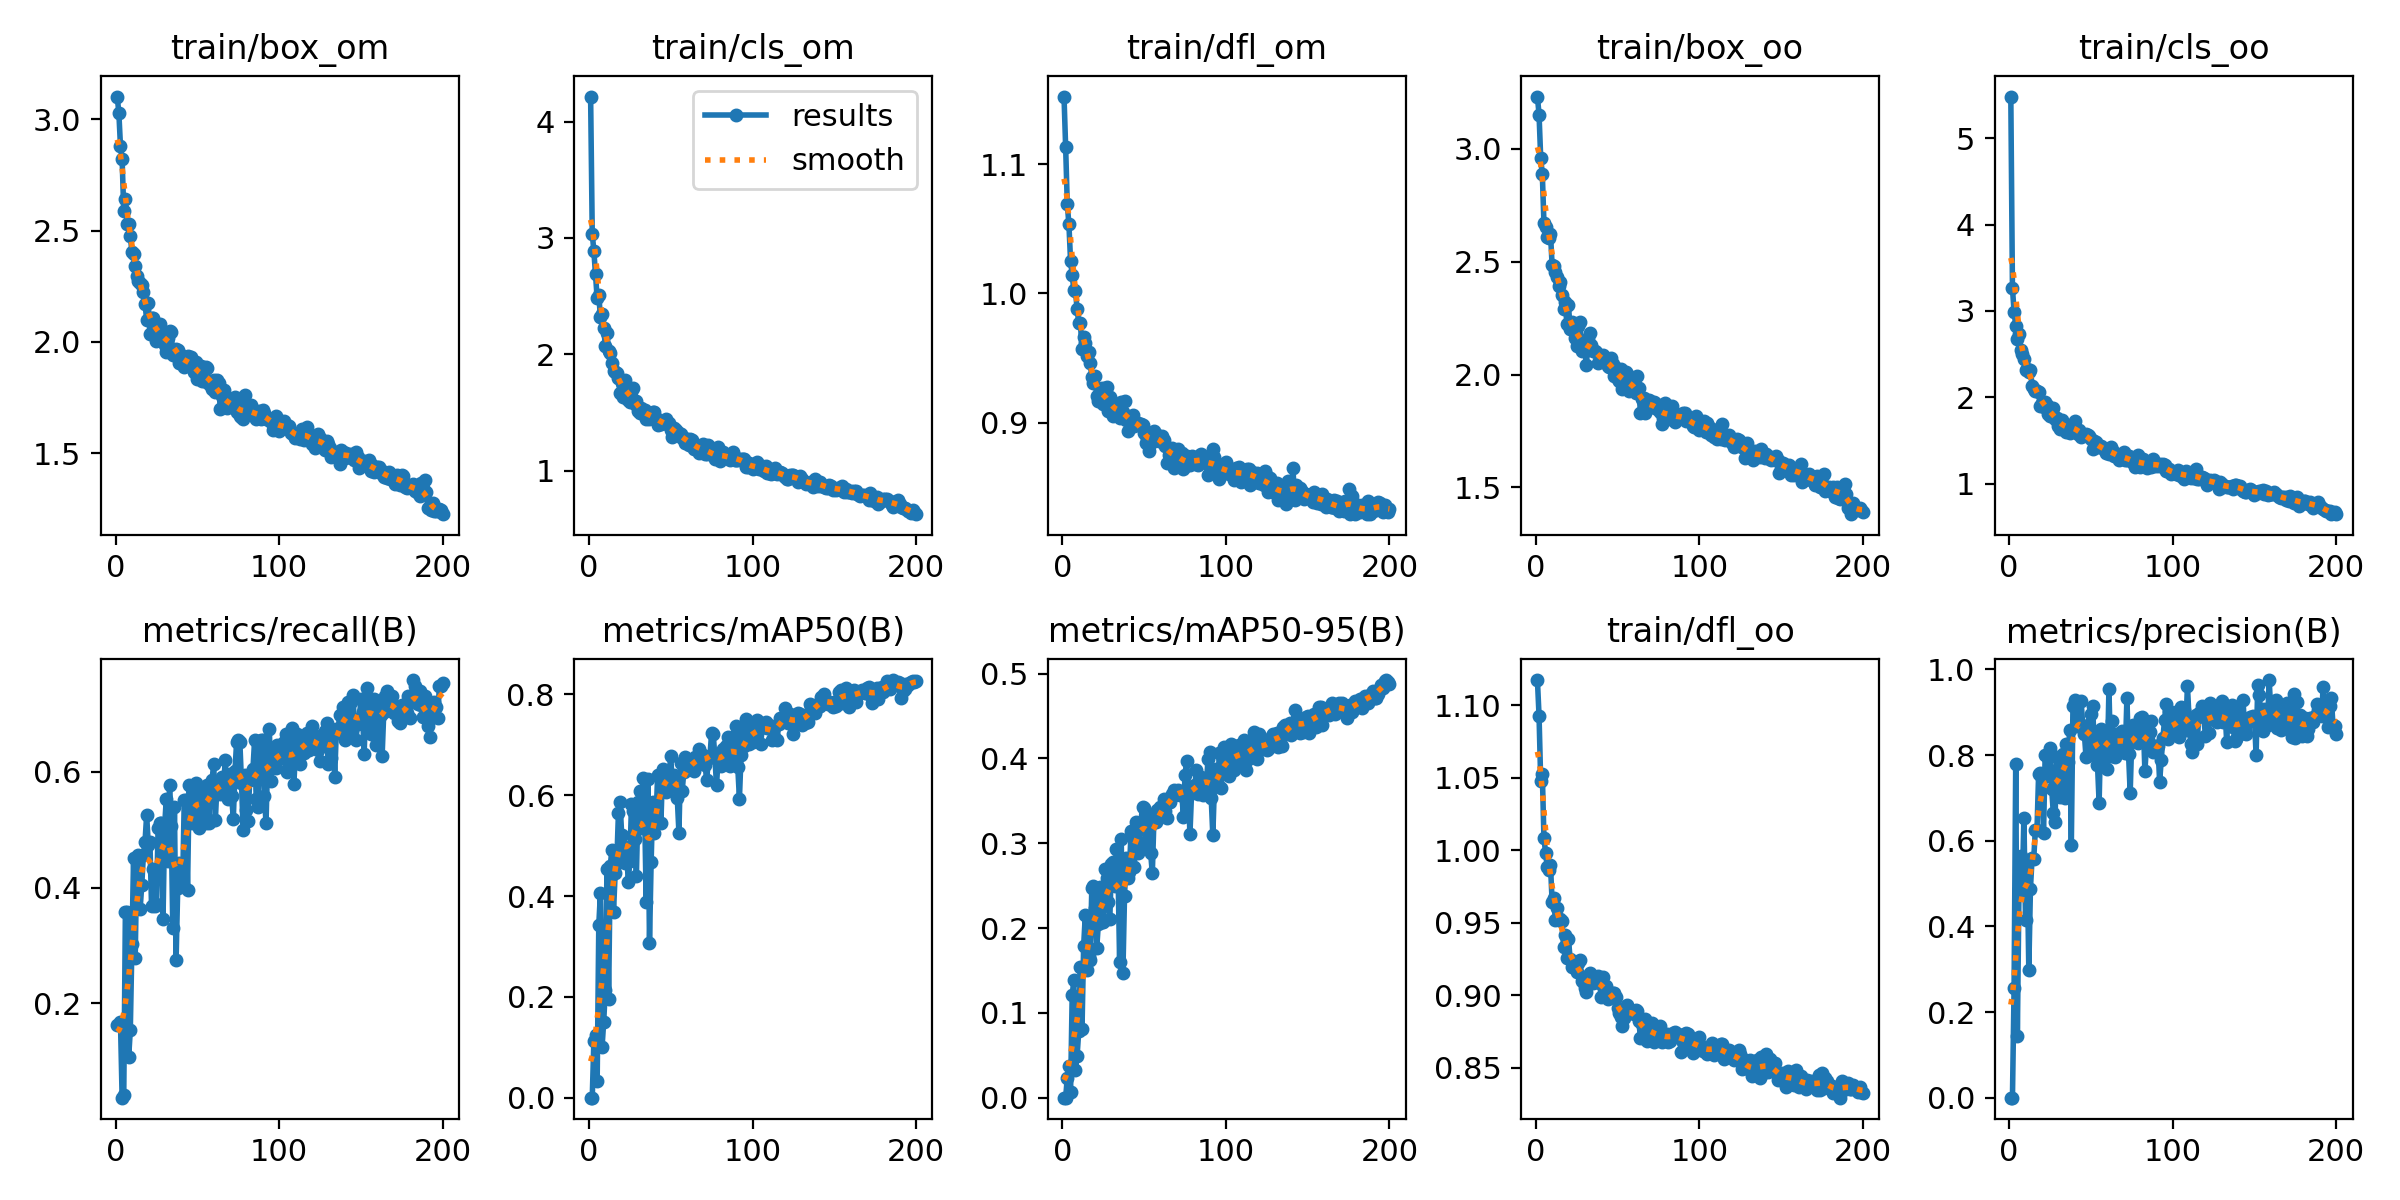

The file beside this chart, header and first rows:
epoch, train/box_om, train/cls_om, train/dfl_om, train/box_oo, train/cls_oo, train/dfl_oo, metrics/precision(B), metrics/recall(B), metrics/mAP50(B), metrics/mAP50-95(B), val/box_om, val/cls_om, val/dfl_om, val/box_oo, val/cls_oo, val/dfl_oo, lr/pg0, lr/pg1, lr/pg2
1, 3.101, 4.215, 1.153, 3.231, 5.48, 1.117, 0.00056, 0.1628, 0.00033, 9e-05, 4.197, 3862, 3.304, 4.046, 32428, 3.268, 0.07028, 0.003302, 0.003302
2, 3.029, 3.038, 1.113, 3.151, 3.264, 1.093, 0.00056, 0.1628, 0.00033, 9e-05, 2.261, 11.3, 1.401, 4.27, 11.91, 4.422, 0.04025, 0.006603, 0.006603
3, 2.877, 2.885, 1.069, 2.96, 2.991, 1.048, 0.2572, 0.1674, 0.1137, 0.02349, 3.065, 9.227, 1.181, 3.097, 5.115, 1.145, 0.01018, 0.00987, 0.00987
4, 2.821, 2.689, 1.054, 2.887, 2.832, 1.052, 0.7801, 0.03721, 0.1243, 0.03713, 3.296, 4.237, 1.199, 3.099, 4.991, 1.133, 0.009851, 0.009851, 0.009851
5, 2.586, 2.483, 1.025, 2.669, 2.676, 1.008, 0.1454, 0.04186, 0.03279, 0.00648, 2.422, 8.293, 24.43, 3.004, 9.509, 17.31, 0.009851, 0.009851, 0.009851
6, 2.64, 2.508, 1.015, 2.654, 2.736, 0.9983, 0.4875, 0.3581, 0.3428, 0.1208, 2.547, 3.141, 1.05, 2.496, 3.198, 1.002, 0.009802, 0.009802, 0.009802
7, 2.53, 2.321, 1.003, 2.611, 2.548, 0.9882, 0.5641, 0.3581, 0.4065, 0.1385, 2.528, 2.474, 1.023, 2.542, 2.918, 1.011, 0.009753, 0.009753, 0.009753
8, 2.53, 2.35, 1.002, 2.604, 2.508, 0.9861, 0.4862, 0.107, 0.1005, 0.03308, 2.623, 2.726, 72.54, 3.302, 5.063, 19.39, 0.009703, 0.009703, 0.009703
9, 2.473, 2.227, 0.988, 2.623, 2.441, 0.9894, 0.6541, 0.1535, 0.1511, 0.04946, 3.064, 4.041, 1.131, 3.026, 4.222, 1.119, 0.009654, 0.009654, 0.009654
10, 2.404, 2.076, 0.9773, 2.483, 2.321, 0.9645, 0.4159, 0.3023, 0.2147, 0.07825, 2.712, 4.246, 1.373, 2.783, 3.952, 1.181, 0.009604, 0.009604, 0.009604
11, 2.393, 2.185, 0.9775, 2.479, 2.33, 0.9669, 0.5519, 0.4512, 0.4531, 0.1539, 2.392, 2.547, 1.011, 2.519, 2.401, 1.003, 0.009555, 0.009555, 0.009555
12, 2.34, 2.031, 0.957, 2.452, 2.291, 0.9517, 0.2995, 0.2791, 0.1958, 0.08088, 2.508, 2.945, 1.024, 2.37, 3.168, 1.007, 0.009505, 0.009505, 0.009505
13, 2.298, 2.015, 0.966, 2.431, 2.322, 0.96, 0.4879, 0.4512, 0.4597, 0.1786, 2.327, 2.412, 1, 2.326, 2.556, 0.9822, 0.009456, 0.009456, 0.009456
14, 2.274, 1.929, 0.9614, 2.393, 2.13, 0.9515, 0.5591, 0.4558, 0.4917, 0.215, 2.351, 2.159, 1.002, 2.337, 2.179, 0.9859, 0.009406, 0.009406, 0.009406
15, 2.265, 1.853, 0.9513, 2.41, 2.1, 0.9522, 0.5568, 0.3623, 0.3684, 0.1511, 2.495, 2.79, 1.146, 2.586, 2.824, 1.302, 0.009357, 0.009357, 0.009357
16, 2.254, 1.847, 0.955, 2.353, 2.078, 0.951, 0.6257, 0.4044, 0.4449, 0.1676, 2.879, 2.183, 1.03, 2.613, 2.268, 0.9987, 0.009307, 0.009307, 0.009307
17, 2.226, 1.837, 0.9458, 2.292, 2.071, 0.9333, 0.6246, 0.4558, 0.4665, 0.1629, 2.505, 2.392, 1.012, 2.547, 2.781, 1.002, 0.009258, 0.009258, 0.009258
18, 2.173, 1.801, 0.9355, 2.323, 2.062, 0.9412, 0.7552, 0.4791, 0.5639, 0.2475, 2.259, 1.91, 0.9637, 2.246, 2.038, 0.952, 0.009208, 0.009208, 0.009208
19, 2.099, 1.671, 0.9305, 2.225, 1.897, 0.9256, 0.7582, 0.5251, 0.5861, 0.2501, 2.331, 1.999, 0.9856, 2.36, 2.036, 0.9732, 0.009158, 0.009158, 0.009158
20, 2.175, 1.756, 0.9357, 2.306, 1.941, 0.9384, 0.7462, 0.4744, 0.5216, 0.2233, 2.256, 2.307, 0.9714, 2.303, 2.375, 0.9604, 0.009109, 0.009109, 0.009109
21, 2.034, 1.632, 0.9202, 2.201, 1.887, 0.9251, 0.6172, 0.4791, 0.4746, 0.1761, 2.394, 2.239, 1.045, 2.638, 2.55, 1.134, 0.009059, 0.009059, 0.009059
22, 2.106, 1.781, 0.917, 2.232, 1.95, 0.9193, 0.7991, 0.3674, 0.4658, 0.2053, 2.475, 2.203, 0.9946, 2.404, 2.297, 0.9653, 0.00901, 0.00901, 0.00901
23, 2.107, 1.692, 0.9232, 2.213, 1.913, 0.9237, 0.7534, 0.4326, 0.497, 0.2486, 2.099, 2.318, 0.9569, 2.161, 2.331, 0.9479, 0.00896, 0.00896, 0.00896
24, 2.047, 1.609, 0.927, 2.162, 1.813, 0.9232, 0.7516, 0.3674, 0.4277, 0.2071, 2.261, 2.365, 0.9622, 2.328, 2.538, 0.9606, 0.008911, 0.008911, 0.008911
25, 2.003, 1.593, 0.9141, 2.126, 1.788, 0.916, 0.8161, 0.3715, 0.4698, 0.2066, 2.453, 2.227, 1.33, 2.693, 2.311, 1.3, 0.008861, 0.008861, 0.008861
26, 2.069, 1.674, 0.9264, 2.214, 1.824, 0.9225, 0.72, 0.5024, 0.5834, 0.2698, 2.029, 2.087, 0.9492, 2.065, 2.119, 0.9481, 0.008812, 0.008812, 0.008812
27, 2.08, 1.71, 0.9274, 2.23, 1.877, 0.9244, 0.6639, 0.5116, 0.5692, 0.2585, 2.085, 2.042, 0.9547, 2.172, 2.016, 0.953, 0.008762, 0.008762, 0.008762
28, 2.016, 1.576, 0.909, 2.106, 1.756, 0.91, 0.6441, 0.5116, 0.5125, 0.2302, 2.298, 2.456, 1.078, 2.268, 2.535, 0.9796, 0.008713, 0.008713, 0.008713
29, 2.039, 1.601, 0.92, 2.146, 1.766, 0.9124, 0.7962, 0.3453, 0.4408, 0.2105, 2.323, 2.435, 0.9896, 2.349, 2.754, 0.9792, 0.008663, 0.008663, 0.008663
30, 1.986, 1.51, 0.9149, 2.103, 1.671, 0.9048, 0.7672, 0.5058, 0.5858, 0.2756, 2.172, 2.044, 0.9567, 2.194, 2.045, 0.939, 0.008614, 0.008614, 0.008614
31, 1.956, 1.493, 0.9049, 2.044, 1.639, 0.9024, 0.7026, 0.5535, 0.6083, 0.2784, 2.019, 2.01, 0.9342, 2.071, 2.087, 0.9316, 0.008564, 0.008564, 0.008564
32, 2.018, 1.54, 0.9091, 2.164, 1.736, 0.9074, 0.7808, 0.4465, 0.5343, 0.2493, 2.055, 2.567, 0.939, 2.081, 2.311, 0.9405, 0.008515, 0.008515, 0.008515
33, 2.049, 1.511, 0.9096, 2.184, 1.697, 0.9154, 0.8013, 0.5767, 0.6349, 0.2934, 1.991, 1.933, 0.9455, 2.082, 1.981, 0.9356, 0.008466, 0.008466, 0.008466
34, 2.043, 1.522, 0.9102, 2.132, 1.672, 0.9085, 0.6992, 0.507, 0.5745, 0.2703, 2.155, 1.937, 1.051, 2.181, 2.062, 0.9471, 0.008416, 0.008416, 0.008416
35, 1.943, 1.447, 0.9034, 2.106, 1.598, 0.9084, 0.8256, 0.3302, 0.3885, 0.16, 3.215, 3.064, 10.06, 3.113, 3.363, 4.094, 0.008367, 0.008367, 0.008367
36, 1.954, 1.486, 0.9159, 2.104, 1.659, 0.912, 0.7843, 0.5395, 0.633, 0.3047, 2.074, 1.916, 0.9346, 2.171, 1.939, 0.9468, 0.008317, 0.008317, 0.008317
37, 1.967, 1.443, 0.9083, 2.1, 1.594, 0.9093, 0.8585, 0.2744, 0.3065, 0.1465, 2.866, 3.514, 12.21, 2.409, 2.466, 1.626, 0.008268, 0.008268, 0.008268
38, 1.962, 1.486, 0.917, 2.052, 1.665, 0.9133, 0.5905, 0.4, 0.4672, 0.2382, 2, 2.295, 0.9353, 2.004, 2.699, 0.9328, 0.008218, 0.008218, 0.008218
39, 1.904, 1.504, 0.9022, 2.072, 1.688, 0.9084, 0.9154, 0.4419, 0.5873, 0.2828, 2.002, 1.806, 0.9483, 2.087, 1.909, 0.9448, 0.008169, 0.008169, 0.008169
40, 1.94, 1.503, 0.8937, 2.073, 1.73, 0.8986, 0.9278, 0.4279, 0.5259, 0.2593, 2.055, 2.316, 0.9341, 2.024, 2.789, 0.9281, 0.008119, 0.008119, 0.008119
41, 1.922, 1.456, 0.903, 2.087, 1.62, 0.9123, 0.9218, 0.4047, 0.5533, 0.2661, 2.134, 2.156, 0.9433, 2.219, 2.394, 0.961, 0.00807, 0.00807, 0.00807
42, 1.887, 1.392, 0.8997, 2.059, 1.577, 0.9059, 0.8682, 0.5517, 0.6411, 0.3149, 2.011, 1.792, 0.9439, 2.003, 1.839, 0.9293, 0.00802, 0.00802, 0.00802
43, 1.906, 1.412, 0.9056, 2.074, 1.622, 0.9061, 0.8682, 0.5517, 0.6411, 0.3149, 0.4193, 0.3653, 0.2294, 0.2461, 0.1213, 0.1343, 0.007971, 0.007971, 0.007971
44, 1.935, 1.405, 0.8974, 2.039, 1.542, 0.8972, 0.9259, 0.3953, 0.5459, 0.2725, 2.149, 1.952, 0.9472, 2.167, 1.978, 0.941, 0.007921, 0.007921, 0.007921
45, 1.913, 1.421, 0.9, 2.033, 1.562, 0.8991, 0.8679, 0.5767, 0.653, 0.3247, 1.935, 1.767, 0.9387, 2.005, 1.814, 0.9285, 0.007872, 0.007872, 0.007872
46, 1.931, 1.419, 0.8999, 2.075, 1.564, 0.9009, 0.8484, 0.5204, 0.6329, 0.2889, 2.057, 1.821, 0.9487, 2.208, 1.909, 0.9449, 0.007822, 0.007822, 0.007822
47, 1.897, 1.442, 0.8992, 2.045, 1.581, 0.9016, 0.7943, 0.5116, 0.6068, 0.301, 1.998, 1.752, 0.9322, 2.187, 1.882, 0.951, 0.007772, 0.007772, 0.007772
48, 1.865, 1.403, 0.8987, 1.994, 1.56, 0.9016, 0.8697, 0.5581, 0.6427, 0.3251, 2.001, 1.877, 0.9299, 2.009, 1.901, 0.914, 0.007723, 0.007723, 0.007723
49, 1.909, 1.407, 0.8979, 2.029, 1.558, 0.8986, 0.7993, 0.5814, 0.6403, 0.3428, 2.006, 1.769, 0.9251, 1.945, 1.883, 0.9154, 0.007673, 0.007673, 0.007673
50, 1.835, 1.349, 0.8916, 1.982, 1.518, 0.8913, 0.8959, 0.5721, 0.6775, 0.3417, 1.948, 1.768, 0.9286, 2.003, 1.847, 0.9233, 0.007624, 0.007624, 0.007624
51, 1.85, 1.29, 0.8841, 1.969, 1.408, 0.8876, 0.9137, 0.5023, 0.6181, 0.2975, 2.022, 1.688, 0.9353, 2.051, 1.844, 0.9291, 0.007574, 0.007574, 0.007574
52, 1.89, 1.365, 0.8884, 2.023, 1.494, 0.8851, 0.8264, 0.5674, 0.6404, 0.3328, 1.956, 1.777, 0.922, 1.973, 1.877, 0.9171, 0.007525, 0.007525, 0.007525
53, 1.825, 1.349, 0.8779, 1.937, 1.485, 0.8789, 0.8449, 0.5302, 0.6307, 0.318, 2.013, 1.843, 0.919, 2.085, 1.956, 0.9268, 0.007476, 0.007476, 0.007476
54, 1.824, 1.304, 0.8845, 1.963, 1.427, 0.8842, 0.7777, 0.5371, 0.594, 0.2879, 2.09, 1.911, 0.9785, 2.169, 1.913, 1.012, 0.007426, 0.007426, 0.007426
55, 1.886, 1.326, 0.8881, 2.013, 1.437, 0.8886, 0.6888, 0.5116, 0.526, 0.2644, 1.997, 2.009, 0.9369, 2.055, 2.187, 0.9398, 0.007377, 0.007377, 0.007377
56, 1.882, 1.318, 0.8932, 2.001, 1.438, 0.8929, 0.86, 0.5767, 0.6632, 0.3296, 1.948, 1.74, 0.9256, 1.979, 1.778, 0.9228, 0.007327, 0.007327, 0.007327
57, 1.811, 1.282, 0.891, 1.925, 1.415, 0.8883, 0.8463, 0.5121, 0.6088, 0.3253, 1.952, 1.937, 0.9224, 1.98, 1.909, 0.9222, 0.007278, 0.007278, 0.007278
58, 1.826, 1.283, 0.8882, 1.96, 1.413, 0.8897, 0.8094, 0.5727, 0.6466, 0.3392, 1.907, 1.802, 0.92, 1.946, 1.884, 0.9273, 0.007228, 0.007228, 0.007228
59, 1.79, 1.237, 0.8857, 1.941, 1.356, 0.8888, 0.7962, 0.586, 0.6757, 0.3315, 2.051, 1.752, 0.9288, 2.074, 1.829, 0.9287, 0.007178, 0.007178, 0.007178
60, 1.827, 1.271, 0.8865, 1.965, 1.391, 0.887, 0.7681, 0.6139, 0.6495, 0.3433, 1.814, 1.751, 0.9114, 1.922, 1.817, 0.9164, 0.007129, 0.007129, 0.007129
... 140 more rows
